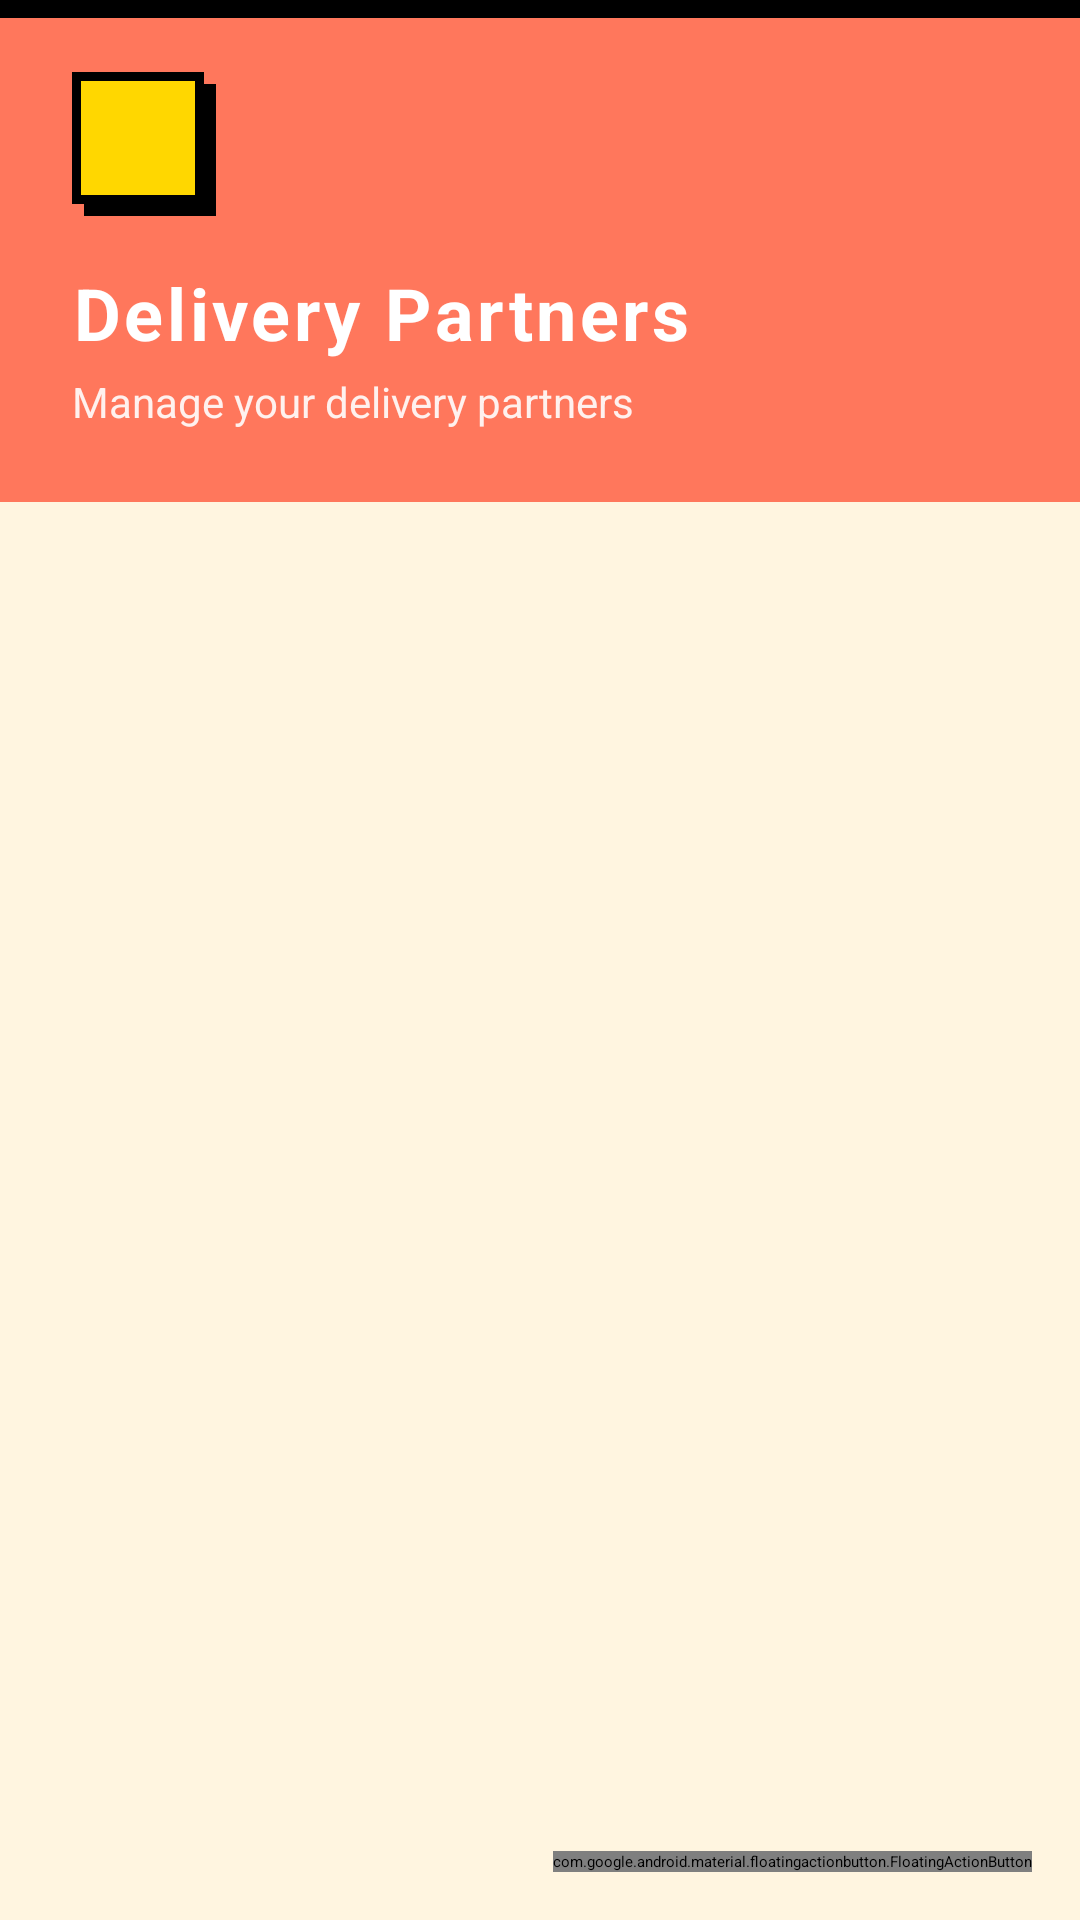

The Android layout XML behind this screen, and the referenced resources:
<!-- AndroidManifest.xml: application theme Theme.Platemate -->
<!-- res/layout/activity_delivery_partners.xml -->
<?xml version="1.0" encoding="utf-8"?>
<androidx.coordinatorlayout.widget.CoordinatorLayout
    xmlns:android="http://schemas.android.com/apk/res/android"
    xmlns:app="http://schemas.android.com/apk/res-auto"
    android:layout_width="match_parent"
    android:layout_height="match_parent"
    android:background="@color/brutalPaper">

    <androidx.core.widget.NestedScrollView
        android:layout_width="match_parent"
        android:layout_height="match_parent"
        android:fillViewport="true">

        <LinearLayout
            android:layout_width="match_parent"
            android:layout_height="wrap_content"
            android:orientation="vertical">

            
            <androidx.cardview.widget.CardView
                android:layout_width="match_parent"
                android:layout_height="wrap_content"
                app:cardCornerRadius="0dp"
                app:cardElevation="0dp"
                app:cardBackgroundColor="@color/login_orange"
                android:layout_marginBottom="16dp">

                <View
                    android:layout_width="match_parent"
                    android:layout_height="6dp"
                    android:background="@color/black" />

                <LinearLayout
                    android:layout_width="match_parent"
                    android:layout_height="wrap_content"
                    android:orientation="vertical"
                    android:padding="24dp">

                    
                    <LinearLayout
                        android:layout_width="match_parent"
                        android:layout_height="wrap_content"
                        android:orientation="horizontal"
                        android:gravity="start|center_vertical"
                        android:layout_marginBottom="16dp">

                        <ImageView
                            android:id="@+id/backButton"
                            android:layout_width="48dp"
                            android:layout_height="48dp"
                            android:src="@drawable/ic_back_arrow"
                            android:background="@drawable/neubrutal_header_back"
                            android:padding="12dp"
                            android:contentDescription="Back"
                            android:clickable="true"
                            android:focusable="true" />
                    </LinearLayout>

                    <TextView
                        android:layout_width="wrap_content"
                        android:layout_height="wrap_content"
                        android:text="Delivery Partners"
                        android:textColor="@color/white"
                        android:textSize="24sp"
                        android:textStyle="bold"
                        android:letterSpacing="0.05" />

                    <TextView
                        android:layout_width="wrap_content"
                        android:layout_height="wrap_content"
                        android:text="Manage your delivery partners"
                        android:textColor="@color/white"
                        android:textSize="14sp"
                        android:alpha="0.9"
                        android:layout_marginTop="4dp" />
                </LinearLayout>
            </androidx.cardview.widget.CardView>

            
            <ProgressBar
                android:id="@+id/progressBar"
                android:layout_width="wrap_content"
                android:layout_height="wrap_content"
                android:layout_gravity="center"
                android:layout_marginTop="24dp"
                android:visibility="gone" />

            
            <LinearLayout
                android:id="@+id/tvEmpty"
                android:layout_width="match_parent"
                android:layout_height="wrap_content"
                android:orientation="vertical"
                android:gravity="center"
                android:padding="48dp"
                android:visibility="gone">

                <ImageView
                    android:layout_width="120dp"
                    android:layout_height="120dp"
                    android:src="@drawable/baseline_delivery_dining_24"
                    app:tint="@color/grey"
                    android:alpha="0.5" />

                <TextView
                    android:layout_width="wrap_content"
                    android:layout_height="wrap_content"
                    android:text="No Delivery Partners"
                    android:textColor="@color/darkGrey"
                    android:textSize="18sp"
                    android:textStyle="bold"
                    android:layout_marginTop="24dp" />

                <TextView
                    android:layout_width="wrap_content"
                    android:layout_height="wrap_content"
                    android:text="Add your first delivery partner to get started"
                    android:textColor="@color/grey"
                    android:textSize="14sp"
                    android:layout_marginTop="8dp"
                    android:gravity="center" />
            </LinearLayout>

            
            <androidx.recyclerview.widget.RecyclerView
                android:id="@+id/recyclerView"
                android:layout_width="match_parent"
                android:layout_height="wrap_content"
                android:paddingHorizontal="16dp"
                android:paddingBottom="80dp"
                android:clipToPadding="false" />

        </LinearLayout>
    </androidx.core.widget.NestedScrollView>

    
    <com.google.android.material.floatingactionbutton.FloatingActionButton
        android:id="@+id/fabAdd"
        android:layout_width="wrap_content"
        android:layout_height="wrap_content"
        android:layout_gravity="bottom|end"
        android:layout_margin="16dp"
        android:src="@drawable/ic_add"
        app:tint="@color/white"
        app:backgroundTint="@color/login_orange" />

</androidx.coordinatorlayout.widget.CoordinatorLayout>
<!-- resources referenced by this layout -->
<resources>
  <color name="black">#FF000000</color>
  <color name="brutalPaper">#FFF5E0</color>
  <color name="darkGrey">#616161</color>
  <color name="grey">#d2d2d2</color>
  <color name="login_orange">#FF775C</color>
  <color name="white">#FFFFFFFF</color>
  <!-- drawable baseline_delivery_dining_24 (drawable) -->
  <?xml version="1.0" encoding="utf-8"?>
  <vector xmlns:android="http://schemas.android.com/apk/res/android"
      android:width="24dp"
      android:height="24dp"
      android:viewportWidth="24"
      android:viewportHeight="24">
      <path
          android:fillColor="#FF6B35"
          android:pathData="M19,7h-3V6c0,-1.1 -0.9,-2 -2,-2H10C8.9,4 8,4.9 8,6v1H5c-1.1,0 -2,0.9 -2,2v11c0,1.1 0.9,2 2,2h14c1.1,0 2,-0.9 2,-2V9C21,7.9 20.1,7 19,7zM10,6h4v1h-4V6zM19,20H5V9h14V20z"/>
      <path
          android:fillColor="#FF6B35"
          android:pathData="M12,11L8,15h2v4h4v-4h2L12,11z"/>
  </vector>
  <!-- drawable neubrutal_header_back (drawable) -->
  <?xml version="1.0" encoding="utf-8"?>
  <layer-list xmlns:android="http://schemas.android.com/apk/res/android">
      
      <item
          android:left="4dp"
          android:top="4dp"
          android:right="-4dp"
          android:bottom="-4dp">
          <shape android:shape="rectangle">
              <solid android:color="@color/black" />
              <corners android:radius="0dp" />
          </shape>
      </item>
      
      <item
          android:left="0dp"
          android:top="0dp"
          android:right="4dp"
          android:bottom="4dp">
          <shape android:shape="rectangle">
              <solid android:color="#FFD700" />
              <stroke
                  android:width="3dp"
                  android:color="@color/black" />
              <corners android:radius="0dp" />
          </shape>
      </item>
  </layer-list>
</resources>
